Run: headless pygame with SDL's dummy video driver; simulated clock (each Clock.tick advances the game by its frame time, no real sleeping); random seed 0; keys injected as events and as key.get_pressed() state; no mouse input.
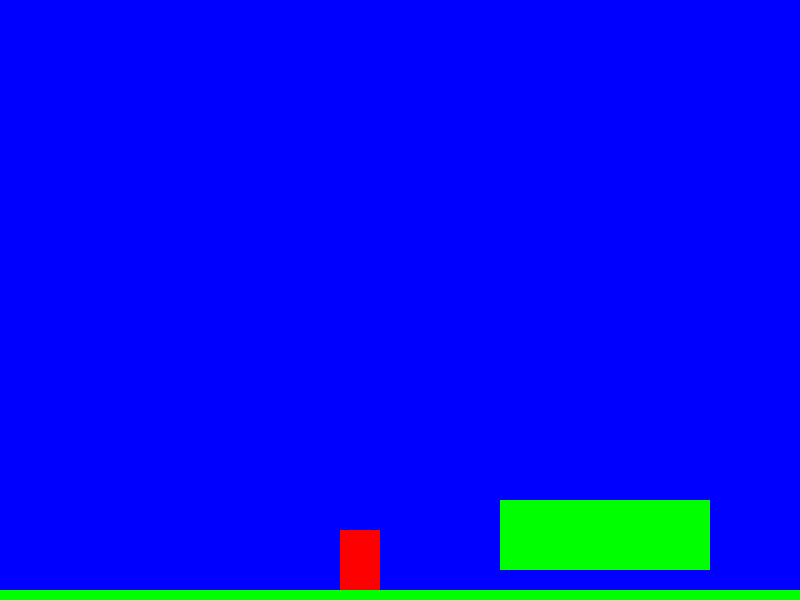
Frame 1 of 4 · flips 1–60 · no input
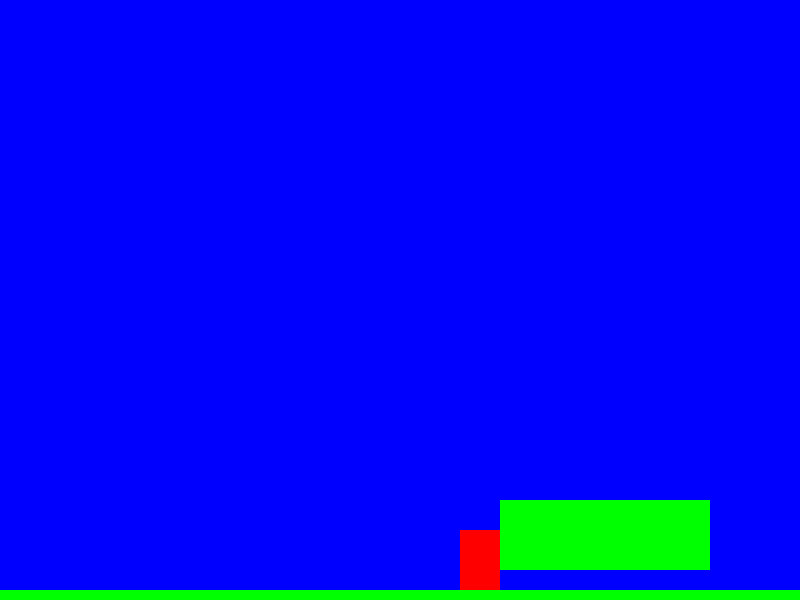
Frame 2 of 4 · flips 61–180 · tapped SPACE, RETURN · held RIGHT (→), D
Frame 3 of 4 · flips 181–300 · held DOWN (↓), S · screen unchanged from frame 2, image omitted
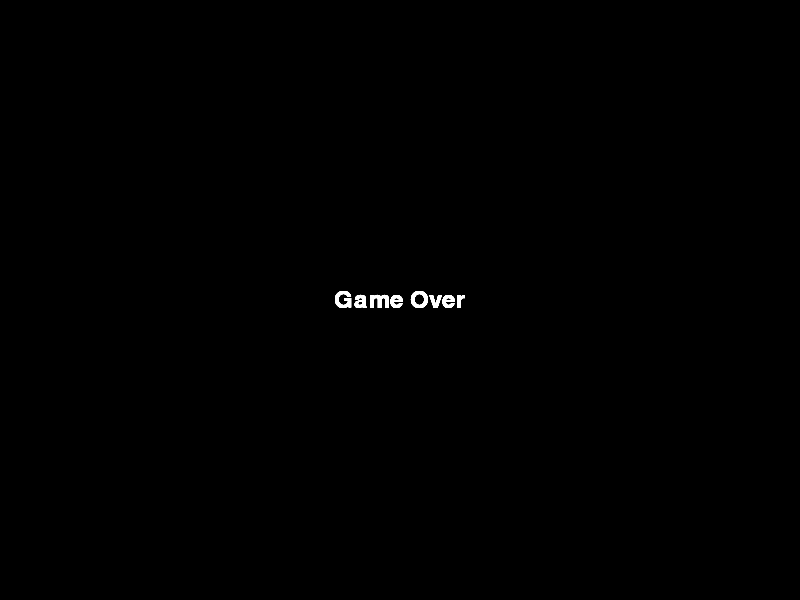
Frame 4 of 4 · flips 301–420 · held LEFT (←), A, UP (↑), W

The pygame program that drew these frames:

import pygame

BLACK = (0, 0, 0)
WHITE = (255, 255, 255)
BLUE = (0, 0, 255)
RED = (255, 0, 0)
GREEN = (0, 255, 0)


# Starting position of the rectangle
rect_x = 50
rect_y = 50




SCREEN_WIDTH = 800
SCREEN_HEIGHT = 600


class Player(pygame.sprite.Sprite):
    def __init__(self):
        super().__init__()
        width = 40
        height = 60
        self.image = pygame.Surface([width, height])
        self.image.fill(RED)
        self.rect = self.image.get_rect()
        self.change_x = 0
        self.change_y = 0
        self.stage = None

    def update(self):
        self.calc_grav()
        self.rect.x += self.change_x
        block_hit_list = pygame.sprite.spritecollide(self, self.stage.platform_list, False)
        for block in block_hit_list:
            if self.change_x > 0:
                self.rect.right = block.rect.left
            elif self.change_x < 0:
                self.rect.left = block.rect.right
        self.rect.y += self.change_y
        block_hit_list = pygame.sprite.spritecollide(self, self.stage.platform_list, False)
        for block in block_hit_list:
            if self.change_y > 0:
                self.rect.bottom = block.rect.top
            elif self.change_y < 0:
                self.rect.top = block.rect.bottom
            self.change_y = 0

    def calc_grav(self):
        if self.change_y == 0:
            self.change_y = 1
        else:
            self.change_y += .35
        if self.rect.y >= SCREEN_HEIGHT + self.rect.height and self.change_y >= 0:
            self.change_y = 0
            self.rect.y = SCREEN_HEIGHT + self.rect.height*2

    def jump(self):
        self.rect.y += 2
        platform_hit_list = pygame.sprite.spritecollide(self, self.stage.platform_list, False)
        self.rect.y -= 2
        if len(platform_hit_list) > 0 or self.rect.bottom >= SCREEN_HEIGHT:
            self.change_y = -10

    def go_left(self):
        self.change_x = -6

    def go_right(self):
        self.change_x = 6

    def stop(self):
        self.change_x = 0


class StageObject(pygame.sprite.Sprite):
    def __init__(self, width, height):
        super().__init__()
        self.image = pygame.Surface([width, height])
        self.image.fill(GREEN)
        self.rect = self.image.get_rect()


class Stage():
    platform_list = None
    enemy_list = None
    world_shift = 0

    def __init__(self, player):
        self.platform_list = pygame.sprite.Group()
        self.enemy_list = pygame.sprite.Group()
        self.player = player

    def update(self):
        self.platform_list.update()
        self.enemy_list.update()

    def draw(self, screen):
        screen.fill(BLUE)
        self.platform_list.draw(screen)
        self.enemy_list.draw(screen)

    def shift_world(self, shift_x):
        self.world_shift += shift_x
        for platform in self.platform_list:
            platform.rect.x += shift_x
        for enemy in self.enemy_list:
            enemy.rect.x += shift_x


class Stage_01(Stage):
    def __init__(self, player):
        Stage.__init__(self, player)
        self.level_limit = -1000
        level = [[1210, 70, 0, 590],
                 [210, 70, 500, 500],
                 [210, 70, 800, 400],
                 [210, 70, 1000, 500],
                 [210, 70, 1120, 280],
                 ]
        for platform in level:
            block = StageObject(platform[0], platform[1])
            block.rect.x = platform[2]
            block.rect.y = platform[3]
            block.player = self.player
            self.platform_list.add(block)


class Stage_02(Stage):
    def __init__(self, player):
        Stage.__init__(self, player)
        self.level_limit = -1000
        level = [[210, 30, 450, 570],
                 [210, 30, 850, 420],
                 [210, 30, 1000, 520],
                 [210, 30, 1120, 280],
                 ]
        for platform in level:
            block = StageObject(platform[0], platform[1])
            block.rect.x = platform[2]
            block.rect.y = platform[3]
            block.player = self.player
            self.platform_list.add(block)


class Stage_03(Stage):
    def __init__(self, player):
        Stage.__init__(self, player)
        self.level_limit = -1000
        level = [[210, 70, 500, 500],
                 [210, 70, 800, 400],
                 [210, 70, 1000, 500],
                 [210, 70, 1120, 280],
                 ]
        for platform in level:
            block = StageObject(platform[0], platform[1])
            block.rect.x = platform[2]
            block.rect.y = platform[3]
            block.player = self.player
            self.platform_list.add(block)


class Stage_04(Stage):
    def __init__(self, player):
        Stage.__init__(self, player)
        self.level_limit = -1000
        level = [[210, 30, 450, 570],
                 [210, 30, 850, 420],
                 [210, 30, 1000, 520],
                 [210, 30, 1120, 280],
                 ]
        for platform in level:
            block = StageObject(platform[0], platform[1])
            block.rect.x = platform[2]
            block.rect.y = platform[3]
            block.player = self.player
            self.platform_list.add(block)


pygame.init()
# This is a font we use to draw text on the screen (size 36)
font = pygame.font.Font(None, 36)
size = [SCREEN_WIDTH, SCREEN_HEIGHT]
screen = pygame.display.set_mode(size)
pygame.display.set_caption("Side-scrolling Platformer")
player = Player()
stage_list = []
stage_list.append(Stage_01(player))
stage_list.append(Stage_02(player))
stage_list.append(Stage_03(player))
stage_list.append(Stage_04(player))
current_stage_no = 0
current_stage = stage_list[current_stage_no]
active_sprite_list = pygame.sprite.Group()
player.stage = current_stage
player.rect.x = 340
player.rect.y = SCREEN_HEIGHT - player.rect.height
active_sprite_list.add(player)
done = False
clock = pygame.time.Clock()
while not done:
    for event in pygame.event.get():
        if event.type == pygame.QUIT:
            done = True
        if event.type == pygame.KEYDOWN:
            if event.key == pygame.K_LEFT:
                player.go_left()
            if event.key == pygame.K_RIGHT:
                player.go_right()
            if event.key == pygame.K_UP:
                player.jump()
        if event.type == pygame.KEYUP:
            if event.key == pygame.K_LEFT and player.change_x < 0:
                player.stop()
            if event.key == pygame.K_RIGHT and player.change_x > 0:
                player.stop()
    active_sprite_list.update()
    current_stage.update()
    if player.rect.right >= 500:
        diff = player.rect.right - 500
        player.rect.right = 500
        current_stage.shift_world(-diff)
    if player.rect.left <= 120:
        diff = 120 - player.rect.left
        player.rect.left = 120
        current_stage.shift_world(diff)
    current_position = player.rect.x + current_stage.world_shift
    if current_position < current_stage.level_limit:
        player.rect.x = 120
        if current_stage_no < len(stage_list) - 1:
            current_stage_no += 1
            current_stage = stage_list[current_stage_no]
            player.stage = current_stage

    if player.rect.y >= SCREEN_HEIGHT + player.rect.height and player.change_y >= 0:
        done=True
    current_stage.draw(screen)
    active_sprite_list.draw(screen)

    clock.tick(60)
    pygame.display.flip()
screen.fill(BLACK)
done=False
while not done:
    for event in pygame.event.get():
         if event.type == pygame.QUIT:
            done = True
    text = font.render("Game Over", True, WHITE)
    text_rect = text.get_rect()
    text_x = screen.get_width() / 2 - text_rect.width / 2
    text_y = screen.get_height() / 2 - text_rect.height / 2
    screen.blit(text, [text_x, text_y])

    clock.tick(60)
    pygame.display.flip()
pygame.quit()
